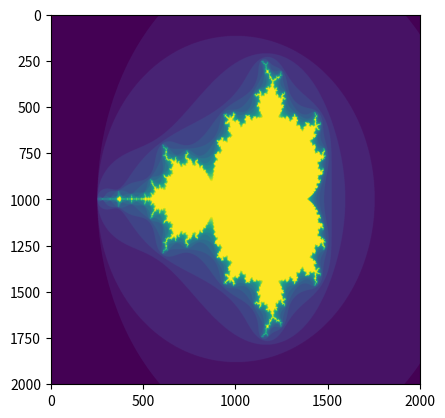

The script that saved this image:
# -*- coding: utf-8 -*-
"""
Created on Tue Sep  6 09:56:18 2022

[redacted]
"""

import numpy as np

#define 4*4 identity matrix 
I4 = np.eye(4) 
print("4*4 Identity Matrix: ")
print(I4)

#generate 4 random value and store it x, because for matrix multiplication
x = np.random.randn(4)
print("random number generated and store in x ")
print(x)

#matrix multiplication
print("I4 * x =")
print(np.dot(I4, x))

#import Liner Algebra ref: https://docs.scipy.org/doc/scipy/reference/linalg.html
import scipy.linalg as slin 

a = np.array([[ 3, -5, 8], [ -1, 2, 3], [ -5, -6, 2]]) #input a as array

# determination of the matrix
#A=[a b c
#   d e f
#   g h i]; det(A)= aei - afh- bdi + bfg + cdh - ceg
#for more check, https://www.studypug.com/linear-algebra-help/properties-of-determinants
d1= slin.det(a)
print('Determination of matrix "a" ')
print(d1)

#inverse of matrix
#for more about inverse matrix check, https://www.cuemath.com/algebra/inverse-of-a-matrix/
inverse = slin.inv(a)
print("Interse matrix of 'a' ")
print(inverse)
# numpy transpose , ref: https://numpy.org/doc/stable/reference/generated/numpy.transpose.html
tras = np.transpose(a)
print("Transpose 'a' ")
print(tras)

print(np.sum(a))

#15 elements in 3*5 array
a = np.arange(15).reshape(3, 5)
print("New 3*5 'a' array declier")
print(a)
print(a.shape)# shape of the array
a.dtype.name   #data type objec
a.ndim #Number of array dimensions
a.itemsize #itemsize will be 8, because this array consists of integers and size of integer (in bytes) is 8 bytes.
a.size #count the number of elements along a given axis
np.zeros((3, 4)) #creates an array full of zeros
np.ones((2, 3, 4), dtype=np.int16) #the function ones creates an array full of ones
np.empty((2, 3)) #the function empty creates an array whose initial content is random and depends on the state of the memory
np.arange(10, 30, 5) # create sequences of numbers
np.linspace(0, 2, 9) # here 9 is the how many element you want
a.sum() #all element of a addition
a.min() # find the min numb of a 
a.max() # find the maximum number of a 


#Mandelbrot set using matplotlib ref, https://en.wikipedia.org/wiki/Mandelbrot_set
import matplotlib.pyplot as plt

def mandelbrot(h, w, maxit=20, r=2):
    """Returns an image of the Mandelbrot fractal of size (h,w)."""
    x = np.linspace(-2.5,1.5, 5*h+2) #9
    y = np.linspace(-1.5, 1.5, 5*w+2) #7
    A,B= np.meshgrid(x,y) #used to create a rectangular grid out of two given one-dimensional arrays representing the Cartesian indexing or Matrix indexing
    C = A + B *1j
    z = np.zeros_like(C)
    divtime = maxit + np.zeros(z.shape, dtype =int)
                               
    for i in range(maxit):
        z = z**2 + C
        diverge = abs(z) > r # who is diverging
        div_now = diverge & (divtime == maxit)  # who is diverging now
        divtime[div_now] = i     # note when
        z[diverge] = r   # avoid diverging too much
    return divtime
        
plt.clf()
plt.imshow(mandelbrot(400, 400))


#Histograms
rg = np.random.default_rng(1) #construct a random number generator using default_rng
# Build a vector of 10000 normal deviates with variance 0.5^2 and mean 2
mu, sigma = 2, 0.5 # mean and standard deviation
v = rg.normal(mu, sigma, 10000) #normal distibution 
    #Verify the mean and the variance:
abs(mu - np.mean(v)) 
abs(sigma - np.std(v, ddof=1))   

# Plot a normalized histogram with 50 bins
plt.hist(v, bins=50, density=True) # matplotlib version (plot)
# Compute the histogram with numpy and then plot it
(n, bins) = np.histogram(v, bins=50, density=True)  # NumPy version (no plot)
plt.plot(.5 * (bins[1:] + bins[:-1]), n) 


import matplotlib.pyplot as plt2
# plot a new histogram 
count, bins, ignored = plt2.hist(v, 30, density=True)
plt2.plot(bins, 1/(sigma * np.sqrt(2 * np.pi)) *
               np.exp( - (bins - mu)**2 / (2 * sigma**2) ),
         linewidth=2, color='r')
plt2.show()
